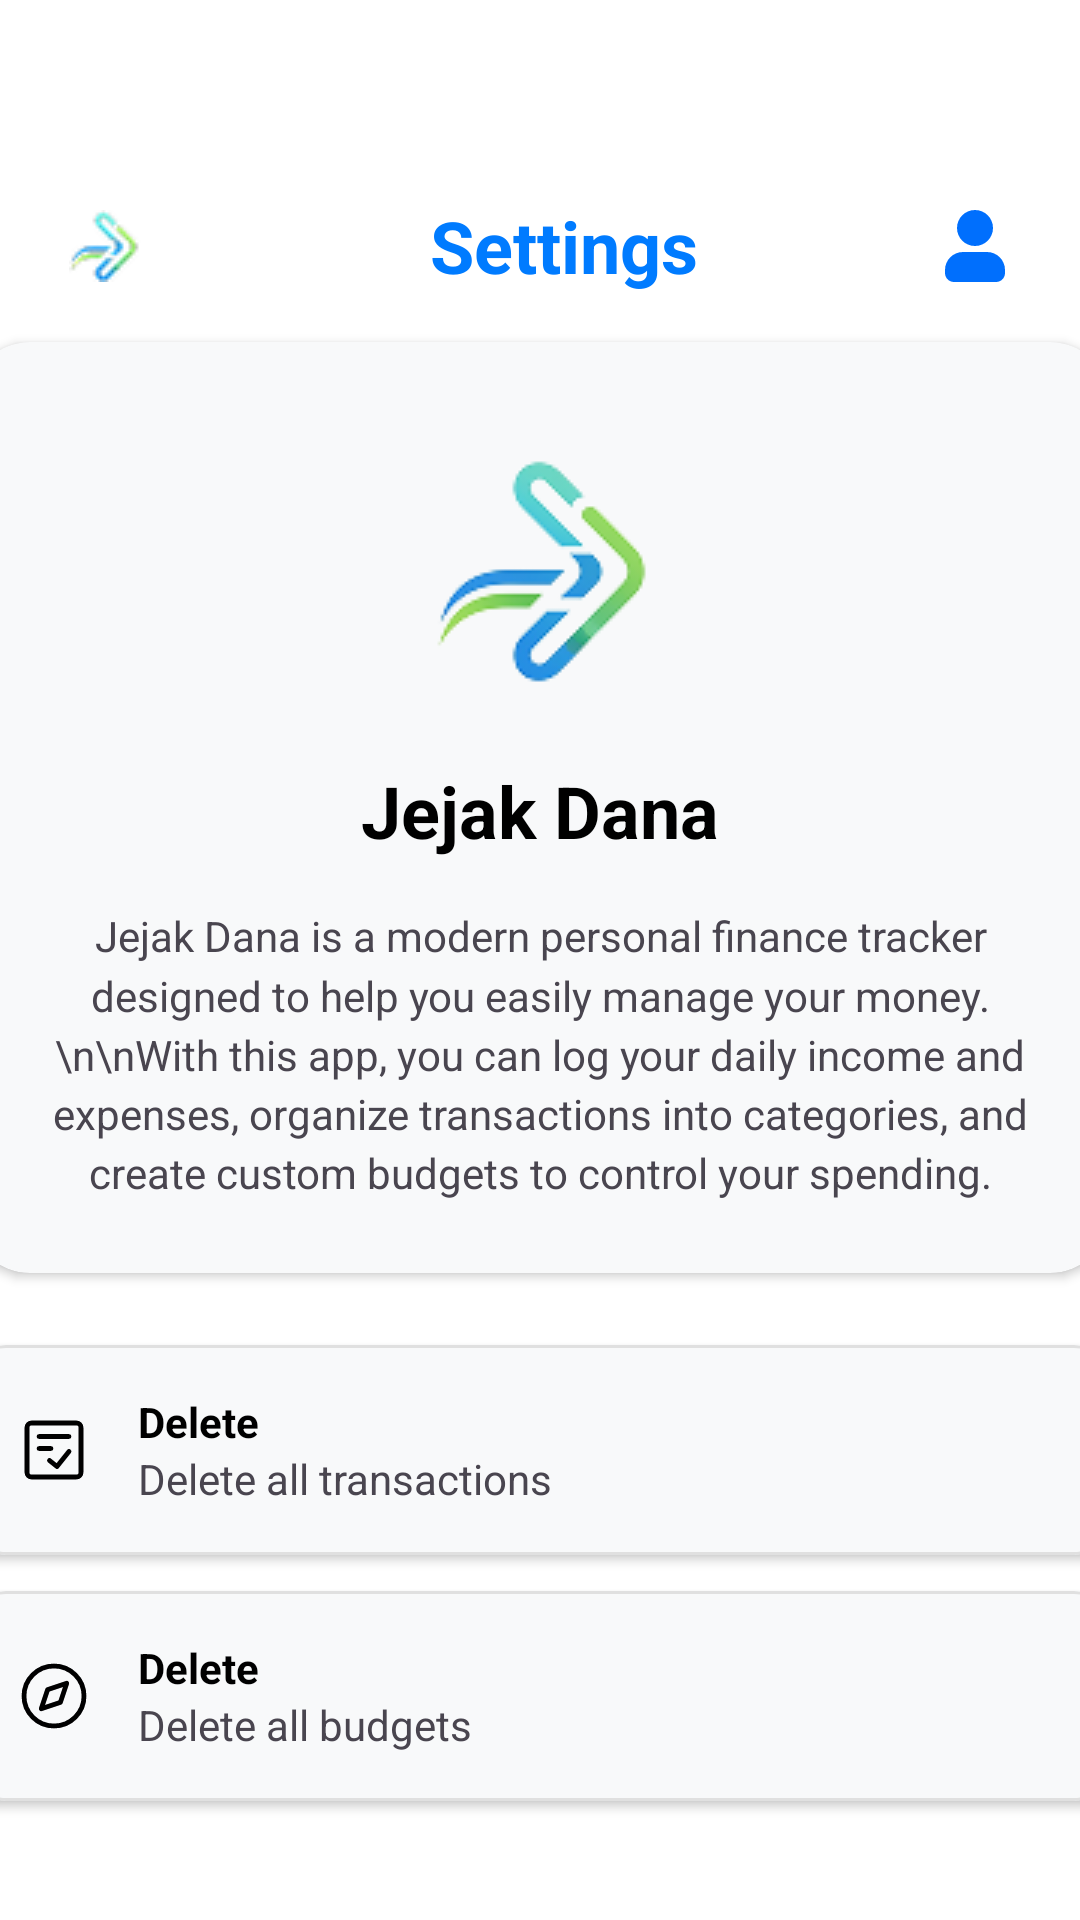

Write the Android layout XML for this screen, with the resource values it uses.
<!-- AndroidManifest.xml: application theme Theme.JejakDana -->
<!-- res/layout/fragment_settings.xml -->
<?xml version="1.0" encoding="utf-8"?>
<LinearLayout xmlns:android="http://schemas.android.com/apk/res/android"
    xmlns:app="http://schemas.android.com/apk/res-auto"
    xmlns:tools="http://schemas.android.com/tools"
    android:layout_width="match_parent"
    android:layout_height="match_parent"
    android:orientation="vertical"
    android:gravity="center_horizontal"
    android:background="@color/white"
    tools:context=".ui.settings.SettingsFragment">

    <com.google.android.material.appbar.AppBarLayout
        android:layout_width="match_parent"
        android:layout_height="wrap_content"
        android:background="?android:attr/colorBackground"
        app:elevation="0dp"
        android:backgroundTint="@color/white"
        tools:ignore="MissingConstraints">

        <androidx.appcompat.widget.Toolbar
            android:id="@+id/toolbar"
            android:layout_width="match_parent"
            android:layout_marginTop="50dp"
            android:layout_height="?attr/actionBarSize">

            <androidx.constraintlayout.widget.ConstraintLayout
                android:layout_width="match_parent"
                android:padding="7dp"
                android:layout_height="wrap_content">

                <ImageView
                    android:id="@+id/iv_logo"
                    android:layout_width="24dp"
                    android:layout_height="24dp"
                    android:src="@drawable/logo_jejak"
                    app:layout_constraintBottom_toBottomOf="parent"
                    app:layout_constraintStart_toStartOf="parent"
                    app:layout_constraintTop_toTopOf="parent"
                    tools:ignore="ContentDescription" />

                <TextView
                    android:layout_width="wrap_content"
                    android:layout_height="wrap_content"
                    android:text="Settings"
                    android:textColor="@color/blue_primary"
                    android:textSize="24sp"
                    android:textStyle="bold"
                    app:layout_constraintBottom_toBottomOf="parent"
                    app:layout_constraintEnd_toEndOf="parent"
                    app:layout_constraintStart_toStartOf="parent"
                    app:layout_constraintTop_toTopOf="parent" />

                <ImageView
                    android:id="@+id/iv_profile"
                    android:layout_width="24dp"
                    android:layout_height="24dp"
                    android:layout_marginEnd="16dp"
                    android:src="@drawable/ic_profile"
                    app:layout_constraintBottom_toBottomOf="parent"
                    app:layout_constraintEnd_toEndOf="parent"
                    app:layout_constraintTop_toTopOf="parent"
                    tools:ignore="ContentDescription" />

            </androidx.constraintlayout.widget.ConstraintLayout>
        </androidx.appcompat.widget.Toolbar>
    </com.google.android.material.appbar.AppBarLayout>

    
    <com.google.android.material.card.MaterialCardView
        android:layout_width="380dp"
        android:layout_height="wrap_content"
        app:cardCornerRadius="20dp"
        app:cardElevation="2dp"
        android:backgroundTint="@color/grey_light"
        app:strokeWidth="0dp">

        <LinearLayout
            android:layout_width="match_parent"
            android:layout_height="wrap_content"
            android:orientation="vertical"
            android:gravity="center_horizontal"
            android:padding="24dp">

            <ImageView
                android:layout_width="100dp"
                android:layout_height="100dp"
                android:src="@drawable/logojejak3" /> 

            <TextView
                android:layout_width="wrap_content"
                android:layout_height="wrap_content"
                android:text="Jejak Dana"
                android:textSize="24sp"
                android:textStyle="bold"
                android:textColor="@color/black"
                android:layout_marginTop="16dp"/>

            <TextView
                android:layout_width="wrap_content"
                android:layout_height="wrap_content"
                android:text="Jejak Dana is a modern personal finance tracker designed to help you easily manage your money.\n\nWith this app, you can log your daily income and expenses, organize transactions into categories, and create custom budgets to control your spending."
                android:textAlignment="center"
                android:lineSpacingMultiplier="1.2"
                android:layout_marginTop="16dp"/>

        </LinearLayout>
    </com.google.android.material.card.MaterialCardView>

    
    <com.google.android.material.card.MaterialCardView
        android:id="@+id/btn_delete_trans"
        android:layout_width="380dp"
        android:layout_height="wrap_content"
        android:layout_marginTop="24dp"
        app:cardCornerRadius="12dp"
        app:cardElevation="2dp"
        app:strokeColor="@color/grey_border"
        app:strokeWidth="1dp"
        android:backgroundTint="@color/grey_light"
        android:clickable="true"
        android:focusable="true">

        <LinearLayout
            android:layout_width="match_parent"
            android:layout_height="wrap_content"
            android:orientation="horizontal"
            android:padding="16dp"
            android:gravity="center_vertical">
            <ImageView
                android:layout_width="24dp"
                android:layout_height="24dp"
                android:src="@drawable/ic_del_trans"/> 
            <LinearLayout
                android:layout_width="wrap_content"
                android:layout_height="wrap_content"
                android:orientation="vertical"
                android:layout_marginStart="16dp">
                <TextView
                    android:layout_width="wrap_content"
                    android:layout_height="wrap_content"
                    android:text="Delete"
                    android:textStyle="bold"
                    android:textColor="@color/black"/>
                <TextView
                    android:layout_width="wrap_content"
                    android:layout_height="wrap_content"
                    android:text="Delete all transactions"/>
            </LinearLayout>
        </LinearLayout>
    </com.google.android.material.card.MaterialCardView>

    
    <com.google.android.material.card.MaterialCardView
        android:id="@+id/btn_delete_bdgts"
        android:layout_width="380dp"
        android:layout_height="wrap_content"
        android:layout_marginTop="12dp"
        app:cardCornerRadius="12dp"
        app:cardElevation="2dp"
        app:strokeColor="@color/grey_border"
        app:strokeWidth="1dp"
        android:clickable="true"
        android:backgroundTint="@color/grey_light"
        android:focusable="true">

        <LinearLayout
            android:layout_width="match_parent"
            android:layout_height="wrap_content"
            android:orientation="horizontal"
            android:padding="16dp"
            android:gravity="center_vertical">
            <ImageView
                android:layout_width="24dp"
                android:layout_height="24dp"
                android:src="@drawable/ic_del_budget"/> 
            <LinearLayout
                android:layout_width="wrap_content"
                android:layout_height="wrap_content"
                android:orientation="vertical"
                android:layout_marginStart="16dp">
                <TextView
                    android:layout_width="wrap_content"
                    android:layout_height="wrap_content"
                    android:text="Delete"
                    android:textStyle="bold"
                    android:textColor="@color/black"/>
                <TextView
                    android:layout_width="wrap_content"
                    android:layout_height="wrap_content"
                    android:text="Delete all budgets"/>
            </LinearLayout>
        </LinearLayout>
    </com.google.android.material.card.MaterialCardView>

</LinearLayout>
<!-- resources referenced by this layout -->
<resources>
  <color name="black">#FF000000</color>
  <color name="blue_primary">#007BFF</color>
  <color name="grey_border">#E0E0E0</color>
  <color name="grey_light">#F8F9FA</color>
  <color name="white">#FFFFFFFF</color>
  <!-- drawable ic_del_budget (drawable) -->
  <vector xmlns:android="http://schemas.android.com/apk/res/android"
      android:width="30dp"
      android:height="30dp"
      android:viewportWidth="30"
      android:viewportHeight="30">
    <path
        android:pathData="M15,27.5C21.904,27.5 27.5,21.904 27.5,15C27.5,8.096 21.904,2.5 15,2.5C8.096,2.5 2.5,8.096 2.5,15C2.5,21.904 8.096,27.5 15,27.5Z"
        android:strokeLineJoin="round"
        android:strokeWidth="2"
        android:fillColor="#00000000"
        android:strokeColor="#000000"
        android:strokeLineCap="round"/>
    <path
        android:pathData="M20.3,9.7L17.65,17.65L9.7,20.3L12.35,12.35L20.3,9.7Z"
        android:strokeLineJoin="round"
        android:strokeWidth="2"
        android:fillColor="#00000000"
        android:strokeColor="#000000"
        android:strokeLineCap="round"/>
  </vector>
  <!-- drawable ic_del_trans (drawable) -->
  <vector xmlns:android="http://schemas.android.com/apk/res/android"
      android:width="30dp"
      android:height="30dp"
      android:viewportWidth="30"
      android:viewportHeight="30">
    <path
        android:pathData="M24.375,3.75H5.625C5.128,3.75 4.651,3.948 4.299,4.299C3.948,4.651 3.75,5.128 3.75,5.625V24.375C3.75,24.872 3.948,25.349 4.299,25.701C4.651,26.052 5.128,26.25 5.625,26.25H24.375C24.872,26.25 25.349,26.052 25.701,25.701C26.052,25.349 26.25,24.872 26.25,24.375V5.625C26.25,5.128 26.052,4.651 25.701,4.299C25.349,3.948 24.872,3.75 24.375,3.75Z"
        android:strokeLineJoin="round"
        android:strokeWidth="2"
        android:fillColor="#00000000"
        android:strokeColor="#000000"
        android:strokeLineCap="round"/>
    <path
        android:pathData="M13.125,19.375L16.25,21.875L21.25,15.625M8.75,9.375H21.25M8.75,14.375H13.75"
        android:strokeLineJoin="round"
        android:strokeWidth="2"
        android:fillColor="#00000000"
        android:strokeColor="#000000"
        android:strokeLineCap="round"/>
  </vector>
  <!-- drawable ic_profile (drawable) -->
  <vector xmlns:android="http://schemas.android.com/apk/res/android"
      android:width="24dp"
      android:height="24dp"
      android:viewportWidth="24"
      android:viewportHeight="24">
    <group>
      <clip-path
          android:pathData="M18,6C18,9.314 15.314,12 12,12C8.687,12 6.001,9.314 6.001,6C6.001,2.686 8.687,0 12,0C15.314,0 18,2.686 18,6ZM2,20C2,16.687 4.687,14 8,14H16C19.314,14 22,16.687 22,20V21C22,22.657 20.657,24 19,24H5C3.344,24 2,22.657 2,21V20Z"/>
      <path
          android:pathData="M0,-0.001h24v24h-24z"
          android:fillColor="#006FFD"/>
    </group>
  </vector>
  <!-- drawable logo_jejak: png bitmap (drawable, 1246 bytes) -->
  <!-- drawable logojejak3: png bitmap (drawable, 6749 bytes) -->
  <style name="Theme.JejakDana" parent="Base.Theme.JejakDana" />
  <style name="Base.Theme.JejakDana" parent="Theme.Material3.DayNight.NoActionBar">
          
          
      </style>
</resources>
